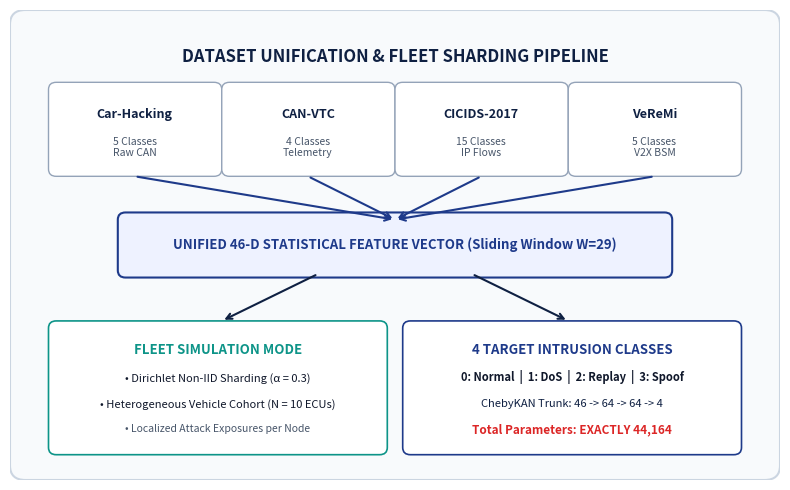

Write Python code to recreate this figure.
import matplotlib.pyplot as plt
import matplotlib.patches as patches

fig, ax = plt.subplots(figsize=(8.0, 5.0), dpi=300)
ax.set_xlim(0, 10)
ax.set_ylim(0, 6.5)
ax.axis('off')

DARK_NAVY = '#0F2042'
BLUE_ACCENT = '#1E3A8A'
TEAL_GREEN = '#0D9488'
LIGHT_BG = '#F8FAFC'
BORDER_COLOR = '#CBD5E1'
TEXT_DARK = '#0F172A'
WHITE = '#FFFFFF'

# Outer Card
bg_card = patches.FancyBboxPatch((0.2, 0.2), 9.6, 6.1, boxstyle="round,pad=0.2",
                                facecolor=LIGHT_BG, edgecolor=BORDER_COLOR, linewidth=1.5)
ax.add_patch(bg_card)

# Title
ax.text(5.0, 5.85, "DATASET UNIFICATION & FLEET SHARDING PIPELINE", ha='center', va='center',
        color=DARK_NAVY, fontsize=12, fontweight='bold', fontfamily='sans-serif')

# Step 1: 4 Heterogeneous Datasets (4 small cards at top)
ds_list = [
    ("Car-Hacking", "5 Classes\nRaw CAN"),
    ("CAN-VTC", "4 Classes\nTelemetry"),
    ("CICIDS-2017", "15 Classes\nIP Flows"),
    ("VeReMi", "5 Classes\nV2X BSM")
]
for idx, (name, desc) in enumerate(ds_list):
    dx = 0.6 + idx * 2.25
    b_ds = patches.FancyBboxPatch((dx, 4.3), 2.05, 1.1, boxstyle="round,pad=0.1",
                                 facecolor=WHITE, edgecolor='#94A3B8', linewidth=1)
    ax.add_patch(b_ds)
    ax.text(dx + 1.02, 5.05, name, ha='center', va='center', color=DARK_NAVY, fontsize=9, fontweight='bold')
    ax.text(dx + 1.02, 4.60, desc, ha='center', va='center', color='#475569', fontsize=7.5, multialignment='center')

# Arrows converging to Unified Adapter
for idx in range(4):
    dx = 0.6 + idx * 2.25 + 1.02
    ax.annotate('', xy=(5.0, 3.6), xytext=(dx, 4.2), arrowprops=dict(arrowstyle="->", color=BLUE_ACCENT, lw=1.5))

# Step 2: Unified 46-D Feature Vector (Middle Banner)
b_unified = patches.FancyBboxPatch((1.5, 2.9), 7.0, 0.7, boxstyle="round,pad=0.1",
                                  facecolor='#EEF2FF', edgecolor=BLUE_ACCENT, linewidth=1.5)
ax.add_patch(b_unified)
ax.text(5.0, 3.25, "UNIFIED 46-D STATISTICAL FEATURE VECTOR (Sliding Window W=29)",
        ha='center', va='center', color=BLUE_ACCENT, fontsize=9.5, fontweight='bold')

# Converging arrows to Fleet & Output
ax.annotate('', xy=(2.75, 2.2), xytext=(4.0, 2.85), arrowprops=dict(arrowstyle="->", color=DARK_NAVY, lw=1.5))
ax.annotate('', xy=(7.25, 2.2), xytext=(6.0, 2.85), arrowprops=dict(arrowstyle="->", color=DARK_NAVY, lw=1.5))

# Step 3 Left: Fleet Simulation Mode
b_fleet = patches.FancyBboxPatch((0.6, 0.45), 4.2, 1.65, boxstyle="round,pad=0.1",
                                facecolor=WHITE, edgecolor='#0D9488', linewidth=1.2)
ax.add_patch(b_fleet)
ax.text(2.7, 1.80, "FLEET SIMULATION MODE", ha='center', va='center', color=TEAL_GREEN, fontsize=9.5, fontweight='bold')
ax.text(2.7, 1.40, "• Dirichlet Non-IID Sharding (α = 0.3)", ha='center', va='center', color=TEXT_DARK, fontsize=8)
ax.text(2.7, 1.05, "• Heterogeneous Vehicle Cohort (N = 10 ECUs)", ha='center', va='center', color=TEXT_DARK, fontsize=8)
ax.text(2.7, 0.70, "• Localized Attack Exposures per Node", ha='center', va='center', color='#475569', fontsize=7.5)

# Step 3 Right: 4 Target Output Classes & 44,164 Parameters
b_out = patches.FancyBboxPatch((5.2, 0.45), 4.2, 1.65, boxstyle="round,pad=0.1",
                              facecolor=WHITE, edgecolor=BLUE_ACCENT, linewidth=1.2)
ax.add_patch(b_out)
ax.text(7.3, 1.80, "4 TARGET INTRUSION CLASSES", ha='center', va='center', color=BLUE_ACCENT, fontsize=9.5, fontweight='bold')
ax.text(7.3, 1.42, "0: Normal  |  1: DoS  |  2: Replay  |  3: Spoof", ha='center', va='center', color=TEXT_DARK, fontsize=8, fontweight='bold')
ax.text(7.3, 1.05, "ChebyKAN Trunk: 46 -> 64 -> 64 -> 4", ha='center', va='center', color=DARK_NAVY, fontsize=8)
ax.text(7.3, 0.70, "Total Parameters: EXACTLY 44,164", ha='center', va='center', color='#DC2626', fontsize=8.5, fontweight='bold')

plt.tight_layout()
plt.savefig('diagram_dataset_unification_fleet.png', dpi=300, bbox_inches='tight')
print("Successfully generated diagram_dataset_unification_fleet.png")
